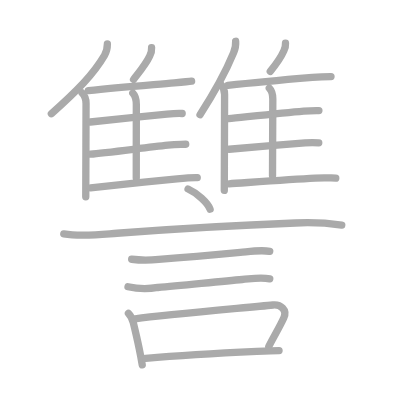
t = 0.00 s
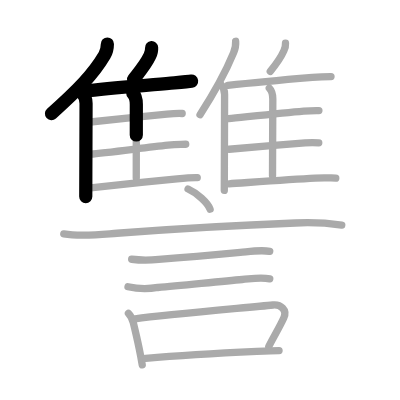
t = 4.50 s
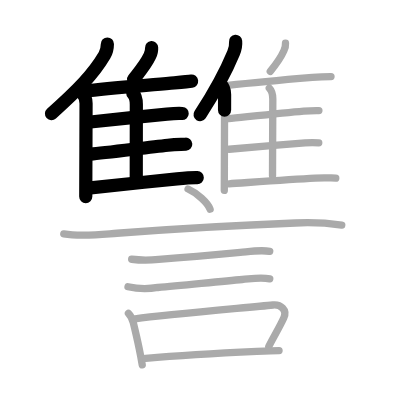
t = 9.25 s
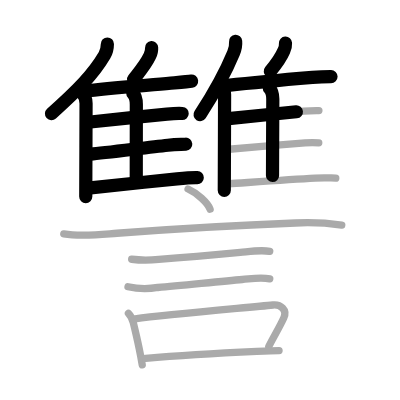
t = 13.75 s
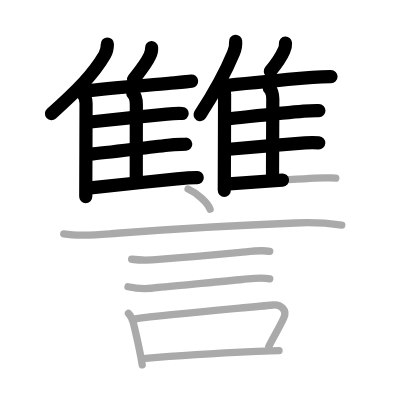
t = 15.50 s
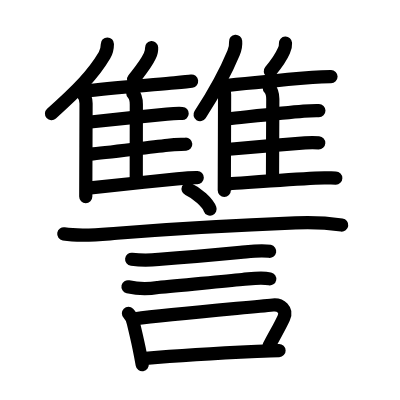
t = 23.00 s

The animated SVG that drew these frames (rendered in a browser with its animation timeline set to each time). Animation: 23 SMIL elements (animate=23); one cycle of 23.00 s.

<?xml version="1.0" standalone="no"?>
<!DOCTYPE svg PUBLIC "-//W3C//DTD SVG 1.1//EN"   "http://www.w3.org/Graphics/SVG/1.1/DTD/svg11.dtd">
<svg width="400px" height="400px"  version="1.1" xmlns="http://www.w3.org/2000/svg">
  <defs>
    <marker id="Triangle" viewBox="0 0 10 10" refX="0" refY="5" markerUnits="strokeWidth" markerWidth="3" style="stroke-opacity:0%;fill:#aaaaaa;" markerHeight="2" orient="auto">
      <path d="M 0 0 L 10 5 L 0 10 z" />
    </marker>
    
    <marker id="Arrow" viewBox="0 0 10 10" refX="5" refY="5" markerUnits="strokeWidth" markerWidth="1.8" style="stroke-opacity:0%;fill:#770000;" markerHeight="2" orient="auto">
      <path d="M 0 4 L 6 4 L 4 1 L 10 5 L 4 9 L 6 6 L 0 6 z" />
        <circle cx="5" cy="5" r="5" />
      </marker>
    
    <marker id="TriangleRed" viewBox="0 0 10 10" refX="0" refY="5" markerUnits="strokeWidth" markerWidth="3" style="stroke-opacity:0%;fill:#CC0000;" markerHeight="2" orient="auto">
      <path d="M 0 0 L 10 5 L 0 10 z" />
    </marker>
    
    <marker id="ArrowRed" viewBox="0 0 10 10" refX="5" refY="5" markerUnits="strokeWidth" markerWidth="1.8" style="stroke-opacity:0%;fill:#CC0000;" markerHeight="2" orient="auto">
      <path d="M 0 4 L 6 4 L 4 1 L 10 5 L 4 9 L 6 6 L 0 6 z" />
        <circle cx="5" cy="5" r="5" />
      </marker>
    
  </defs>
  
  <path style="fill:#ffffff; fill-opacity:100%; fill-rule:evenodd; stroke-width:0;" d="M 0 0 L 400px 0 L 400px 400px L 0 400px L 0 0" />

  <g transform="scale(3.6697247706422 3.6697247706422)">
<path style="fill:none; fill-opacity:0%; fill-rule:evenodd; stroke:#aaaaaa; stroke-opacity:100%; stroke-width: 1.5pt; stroke-linejoin:round; stroke-linecap:round;" d="M29.26 12c0 1.25-0.29 2.23-0.78 3.06c-3.12 5.28-7.33 9.5-14.48 15.93"></path>
<path style="fill:none; fill-opacity:0%; fill-rule:evenodd; stroke:#aaaaaa; stroke-opacity:100%; stroke-width: 1.5pt; stroke-linejoin:round; stroke-linecap:round;" d="M22.36 25.33c0.78 0.78 1.09 1.67 1.09 2.88c0 4.19-0.04 12.46-0.06 18.67c-0.01 2.93-0.02 5.39-0.02 6.75"></path>
<path style="fill:none; fill-opacity:0%; fill-rule:evenodd; stroke:#aaaaaa; stroke-opacity:100%; stroke-width: 1.5pt; stroke-linejoin:round; stroke-linecap:round;" d="M41.31 13c0.05 0.82-0.12 1.57-0.51 2.27c-1 2.16-2.15 3.49-4.4 6.37"></path>
<path style="fill:none; fill-opacity:0%; fill-rule:evenodd; stroke:#aaaaaa; stroke-opacity:100%; stroke-width: 1.5pt; stroke-linejoin:round; stroke-linecap:round;" d="M24.08 24.71c8.34-0.91 18.01-1.64 23.42-2.13c2.38-0.22 4.13-0.39 4.71-0.47"></path>
<path style="fill:none; fill-opacity:0%; fill-rule:evenodd; stroke:#aaaaaa; stroke-opacity:100%; stroke-width: 1.5pt; stroke-linejoin:round; stroke-linecap:round;" d="M36.19 25.4c0.83 0.83 0.96 1.97 0.96 3.1c0 4.98-0.02 14.3-0.02 20"></path>
<path style="fill:none; fill-opacity:0%; fill-rule:evenodd; stroke:#aaaaaa; stroke-opacity:100%; stroke-width: 1.5pt; stroke-linejoin:round; stroke-linecap:round;" d="M24.62 33.25c3.77-0.36 14.72-1.58 20.89-2.16c2.07-0.19 2.98-0.22 4.13-0.16"></path>
<path style="fill:none; fill-opacity:0%; fill-rule:evenodd; stroke:#aaaaaa; stroke-opacity:100%; stroke-width: 1.5pt; stroke-linejoin:round; stroke-linecap:round;" d="M24.68 42c3.86-0.3 14.63-1.73 21.08-2.43c2.42-0.26 3.61-0.19 4.85-0.27"></path>
<path style="fill:none; fill-opacity:0%; fill-rule:evenodd; stroke:#aaaaaa; stroke-opacity:100%; stroke-width: 1.5pt; stroke-linejoin:round; stroke-linecap:round;" d="M24.68 51.18c3.9-0.43 15.87-1.68 23.57-2.44c2.81-0.28 3.75-0.37 5.5-0.33"></path>
<path style="fill:none; fill-opacity:0%; fill-rule:evenodd; stroke:#aaaaaa; stroke-opacity:100%; stroke-width: 1.5pt; stroke-linejoin:round; stroke-linecap:round;" d="M64.21 11.25c0.09 1.01-0.22 2.34-0.57 3.18c-2.51 6.07-4.79 10.14-9.13 16.82"></path>
<path style="fill:none; fill-opacity:0%; fill-rule:evenodd; stroke:#aaaaaa; stroke-opacity:100%; stroke-width: 1.5pt; stroke-linejoin:round; stroke-linecap:round;" d="M60.16 22.98c0.87 0.87 1.04 1.65 1.04 2.75c0 4.51-0.04 13.3-0.06 19.65c-0.01 2.88-0.02 5.25-0.02 6.5"></path>
<path style="fill:none; fill-opacity:0%; fill-rule:evenodd; stroke:#aaaaaa; stroke-opacity:100%; stroke-width: 1.5pt; stroke-linejoin:round; stroke-linecap:round;" d="M77.8 11.75c0.04 0.73-0.1 1.42-0.43 2.05c-0.87 2.02-1.7 3.19-3.72 5.64"></path>
<path style="fill:none; fill-opacity:0%; fill-rule:evenodd; stroke:#aaaaaa; stroke-opacity:100%; stroke-width: 1.5pt; stroke-linejoin:round; stroke-linecap:round;" d="M62.08 23.28c3.91-0.44 15.99-1.6 23.05-2.19c2.56-0.21 3.12-0.21 5.07-0.22"></path>
<path style="fill:none; fill-opacity:0%; fill-rule:evenodd; stroke:#aaaaaa; stroke-opacity:100%; stroke-width: 1.5pt; stroke-linejoin:round; stroke-linecap:round;" d="M73.38 24c0.81 0.81 0.96 2 0.96 3.01c0 4.25-0.08 14.7-0.08 20.87"></path>
<path style="fill:none; fill-opacity:0%; fill-rule:evenodd; stroke:#aaaaaa; stroke-opacity:100%; stroke-width: 1.5pt; stroke-linejoin:round; stroke-linecap:round;" d="M62.29 32.33c3.75-0.37 14.4-1.51 20.46-2.05c2.07-0.19 3.25-0.15 4.15-0.15"></path>
<path style="fill:none; fill-opacity:0%; fill-rule:evenodd; stroke:#aaaaaa; stroke-opacity:100%; stroke-width: 1.5pt; stroke-linejoin:round; stroke-linecap:round;" d="M62.43 40.67c4.09-0.32 14.92-1.3 20.69-1.72c1.71-0.12 2.75-0.08 3.74-0.02"></path>
<path style="fill:none; fill-opacity:0%; fill-rule:evenodd; stroke:#aaaaaa; stroke-opacity:100%; stroke-width: 1.5pt; stroke-linejoin:round; stroke-linecap:round;" d="M62.43 50.09c4.86-0.33 16.44-1.22 23.45-1.57c3.01-0.15 3.87-0.02 5.62 0.01"></path>
<path style="fill:none; fill-opacity:0%; fill-rule:evenodd; stroke:#aaaaaa; stroke-opacity:100%; stroke-width: 1.5pt; stroke-linejoin:round; stroke-linecap:round;" d="M51.25 51.5c2.47 1.1 5.38 3.79 6 5.5"></path>
<path style="fill:none; fill-opacity:0%; fill-rule:evenodd; stroke:#aaaaaa; stroke-opacity:100%; stroke-width: 1.5pt; stroke-linejoin:round; stroke-linecap:round;" d="M17.38 63.73c4.83 0.79 9.59 0.21 14.5-0.17c15.37-1.18 35.7-2.31 48.63-2.8c4.23-0.21 8.43-0.02 12.62 0.56"></path>
<path style="fill:none; fill-opacity:0%; fill-rule:evenodd; stroke:#aaaaaa; stroke-opacity:100%; stroke-width: 1.5pt; stroke-linejoin:round; stroke-linecap:round;" d="M35.88 70.65c2.46 0.3 4.91 0.3 7.37 0.03c6.67-0.48 16.65-1.36 22.24-1.89c2.43-0.23 5.56-0.76 8.01-0.29"></path>
<path style="fill:none; fill-opacity:0%; fill-rule:evenodd; stroke:#aaaaaa; stroke-opacity:100%; stroke-width: 1.5pt; stroke-linejoin:round; stroke-linecap:round;" d="M34.88 78.15c2.69 0.59 5.4 0.65 8.13 0.19c6.84-0.58 17.44-1.73 23-2.18c2.5-0.2 4.98-0.67 7.5-0.17"></path>
<path style="fill:none; fill-opacity:0%; fill-rule:evenodd; stroke:#aaaaaa; stroke-opacity:100%; stroke-width: 1.5pt; stroke-linejoin:round; stroke-linecap:round;" d="M35 85.39c0.8 0.8 1.12 1.73 1.32 2.55c0.48 1.98 1.04 4.31 1.59 6.98c0.29 1.4 0.58 2.89 0.85 4.48"></path>
<path style="fill:none; fill-opacity:0%; fill-rule:evenodd; stroke:#aaaaaa; stroke-opacity:100%; stroke-width: 1.5pt; stroke-linejoin:round; stroke-linecap:round;" d="M36.83 86.87c8.84-1.17 30.33-3.02 37.55-3.76c2.07-0.21 3.98 1.31 2.94 3.54c-1.32 2.85-2.22 4.13-4.07 7.73"></path>
<path style="fill:none; fill-opacity:0%; fill-rule:evenodd; stroke:#aaaaaa; stroke-opacity:100%; stroke-width: 1.5pt; stroke-linejoin:round; stroke-linecap:round;" d="M39.67 97.65c3.74-0.31 19.87-1.38 30.33-1.88c2.38-0.11 4.46-0.2 6.04-0.24"></path>

<path style="fill:none; fill-opacity:0%; fill-rule:evenodd; stroke:#000000; stroke-opacity:100%; stroke-width: 2.7pt; stroke-linejoin:round; stroke-linecap:round;" d="M29.26 12c0 1.25-0.29 2.23-0.78 3.06c-3.12 5.28-7.33 9.5-14.48 15.93" pathLength="100" stroke-dashoffset="100" stroke-dasharray="100 105"><animate id="dashAnim1" attributeName="stroke-dashoffset" from="100" to="0" dur="1s" calcMode="linear" fill="freeze"/></path>
<path style="fill:none; fill-opacity:0%; fill-rule:evenodd; stroke:#000000; stroke-opacity:100%; stroke-width: 2.7pt; stroke-linejoin:round; stroke-linecap:round;" d="M22.36 25.33c0.78 0.78 1.09 1.67 1.09 2.88c0 4.19-0.04 12.46-0.06 18.67c-0.01 2.93-0.02 5.39-0.02 6.75" pathLength="100" stroke-dashoffset="100" stroke-dasharray="100 105"><animate id="dashAnim2" attributeName="stroke-dashoffset" from="100" to="0" dur="1s" calcMode="linear" begin="dashAnim1.end" fill="freeze"/></path>
<path style="fill:none; fill-opacity:0%; fill-rule:evenodd; stroke:#000000; stroke-opacity:100%; stroke-width: 2.7pt; stroke-linejoin:round; stroke-linecap:round;" d="M41.31 13c0.05 0.82-0.12 1.57-0.51 2.27c-1 2.16-2.15 3.49-4.4 6.37" pathLength="100" stroke-dashoffset="100" stroke-dasharray="100 105"><animate id="dashAnim3" attributeName="stroke-dashoffset" from="100" to="0" dur="1s" calcMode="linear" begin="dashAnim2.end" fill="freeze"/></path>
<path style="fill:none; fill-opacity:0%; fill-rule:evenodd; stroke:#000000; stroke-opacity:100%; stroke-width: 2.7pt; stroke-linejoin:round; stroke-linecap:round;" d="M24.08 24.71c8.34-0.91 18.01-1.64 23.42-2.13c2.38-0.22 4.13-0.39 4.71-0.47" pathLength="100" stroke-dashoffset="100" stroke-dasharray="100 105"><animate id="dashAnim4" attributeName="stroke-dashoffset" from="100" to="0" dur="1s" calcMode="linear" begin="dashAnim3.end" fill="freeze"/></path>
<path style="fill:none; fill-opacity:0%; fill-rule:evenodd; stroke:#000000; stroke-opacity:100%; stroke-width: 2.7pt; stroke-linejoin:round; stroke-linecap:round;" d="M36.19 25.4c0.83 0.83 0.96 1.97 0.96 3.1c0 4.98-0.02 14.3-0.02 20" pathLength="100" stroke-dashoffset="100" stroke-dasharray="100 105"><animate id="dashAnim5" attributeName="stroke-dashoffset" from="100" to="0" dur="1s" calcMode="linear" begin="dashAnim4.end" fill="freeze"/></path>
<path style="fill:none; fill-opacity:0%; fill-rule:evenodd; stroke:#000000; stroke-opacity:100%; stroke-width: 2.7pt; stroke-linejoin:round; stroke-linecap:round;" d="M24.62 33.25c3.77-0.36 14.72-1.58 20.89-2.16c2.07-0.19 2.98-0.22 4.13-0.16" pathLength="100" stroke-dashoffset="100" stroke-dasharray="100 105"><animate id="dashAnim6" attributeName="stroke-dashoffset" from="100" to="0" dur="1s" calcMode="linear" begin="dashAnim5.end" fill="freeze"/></path>
<path style="fill:none; fill-opacity:0%; fill-rule:evenodd; stroke:#000000; stroke-opacity:100%; stroke-width: 2.7pt; stroke-linejoin:round; stroke-linecap:round;" d="M24.68 42c3.86-0.3 14.63-1.73 21.08-2.43c2.42-0.26 3.61-0.19 4.85-0.27" pathLength="100" stroke-dashoffset="100" stroke-dasharray="100 105"><animate id="dashAnim7" attributeName="stroke-dashoffset" from="100" to="0" dur="1s" calcMode="linear" begin="dashAnim6.end" fill="freeze"/></path>
<path style="fill:none; fill-opacity:0%; fill-rule:evenodd; stroke:#000000; stroke-opacity:100%; stroke-width: 2.7pt; stroke-linejoin:round; stroke-linecap:round;" d="M24.68 51.18c3.9-0.43 15.87-1.68 23.57-2.44c2.81-0.28 3.75-0.37 5.5-0.33" pathLength="100" stroke-dashoffset="100" stroke-dasharray="100 105"><animate id="dashAnim8" attributeName="stroke-dashoffset" from="100" to="0" dur="1s" calcMode="linear" begin="dashAnim7.end" fill="freeze"/></path>
<path style="fill:none; fill-opacity:0%; fill-rule:evenodd; stroke:#000000; stroke-opacity:100%; stroke-width: 2.7pt; stroke-linejoin:round; stroke-linecap:round;" d="M64.21 11.25c0.09 1.01-0.22 2.34-0.57 3.18c-2.51 6.07-4.79 10.14-9.13 16.82" pathLength="100" stroke-dashoffset="100" stroke-dasharray="100 105"><animate id="dashAnim9" attributeName="stroke-dashoffset" from="100" to="0" dur="1s" calcMode="linear" begin="dashAnim8.end" fill="freeze"/></path>
<path style="fill:none; fill-opacity:0%; fill-rule:evenodd; stroke:#000000; stroke-opacity:100%; stroke-width: 2.7pt; stroke-linejoin:round; stroke-linecap:round;" d="M60.16 22.98c0.87 0.87 1.04 1.65 1.04 2.75c0 4.51-0.04 13.3-0.06 19.65c-0.01 2.88-0.02 5.25-0.02 6.5" pathLength="100" stroke-dashoffset="100" stroke-dasharray="100 105"><animate id="dashAnim10" attributeName="stroke-dashoffset" from="100" to="0" dur="1s" calcMode="linear" begin="dashAnim9.end" fill="freeze"/></path>
<path style="fill:none; fill-opacity:0%; fill-rule:evenodd; stroke:#000000; stroke-opacity:100%; stroke-width: 2.7pt; stroke-linejoin:round; stroke-linecap:round;" d="M77.8 11.75c0.04 0.73-0.1 1.42-0.43 2.05c-0.87 2.02-1.7 3.19-3.72 5.64" pathLength="100" stroke-dashoffset="100" stroke-dasharray="100 105"><animate id="dashAnim11" attributeName="stroke-dashoffset" from="100" to="0" dur="1s" calcMode="linear" begin="dashAnim10.end" fill="freeze"/></path>
<path style="fill:none; fill-opacity:0%; fill-rule:evenodd; stroke:#000000; stroke-opacity:100%; stroke-width: 2.7pt; stroke-linejoin:round; stroke-linecap:round;" d="M62.08 23.28c3.91-0.44 15.99-1.6 23.05-2.19c2.56-0.21 3.12-0.21 5.07-0.22" pathLength="100" stroke-dashoffset="100" stroke-dasharray="100 105"><animate id="dashAnim12" attributeName="stroke-dashoffset" from="100" to="0" dur="1s" calcMode="linear" begin="dashAnim11.end" fill="freeze"/></path>
<path style="fill:none; fill-opacity:0%; fill-rule:evenodd; stroke:#000000; stroke-opacity:100%; stroke-width: 2.7pt; stroke-linejoin:round; stroke-linecap:round;" d="M73.38 24c0.81 0.81 0.96 2 0.96 3.01c0 4.25-0.08 14.7-0.08 20.87" pathLength="100" stroke-dashoffset="100" stroke-dasharray="100 105"><animate id="dashAnim13" attributeName="stroke-dashoffset" from="100" to="0" dur="1s" calcMode="linear" begin="dashAnim12.end" fill="freeze"/></path>
<path style="fill:none; fill-opacity:0%; fill-rule:evenodd; stroke:#000000; stroke-opacity:100%; stroke-width: 2.7pt; stroke-linejoin:round; stroke-linecap:round;" d="M62.29 32.33c3.75-0.37 14.4-1.51 20.46-2.05c2.07-0.19 3.25-0.15 4.15-0.15" pathLength="100" stroke-dashoffset="100" stroke-dasharray="100 105"><animate id="dashAnim14" attributeName="stroke-dashoffset" from="100" to="0" dur="1s" calcMode="linear" begin="dashAnim13.end" fill="freeze"/></path>
<path style="fill:none; fill-opacity:0%; fill-rule:evenodd; stroke:#000000; stroke-opacity:100%; stroke-width: 2.7pt; stroke-linejoin:round; stroke-linecap:round;" d="M62.43 40.67c4.09-0.32 14.92-1.3 20.69-1.72c1.71-0.12 2.75-0.08 3.74-0.02" pathLength="100" stroke-dashoffset="100" stroke-dasharray="100 105"><animate id="dashAnim15" attributeName="stroke-dashoffset" from="100" to="0" dur="1s" calcMode="linear" begin="dashAnim14.end" fill="freeze"/></path>
<path style="fill:none; fill-opacity:0%; fill-rule:evenodd; stroke:#000000; stroke-opacity:100%; stroke-width: 2.7pt; stroke-linejoin:round; stroke-linecap:round;" d="M62.43 50.09c4.86-0.33 16.44-1.22 23.45-1.57c3.01-0.15 3.87-0.02 5.62 0.01" pathLength="100" stroke-dashoffset="100" stroke-dasharray="100 105"><animate id="dashAnim16" attributeName="stroke-dashoffset" from="100" to="0" dur="1s" calcMode="linear" begin="dashAnim15.end" fill="freeze"/></path>
<path style="fill:none; fill-opacity:0%; fill-rule:evenodd; stroke:#000000; stroke-opacity:100%; stroke-width: 2.7pt; stroke-linejoin:round; stroke-linecap:round;" d="M51.25 51.5c2.47 1.1 5.38 3.79 6 5.5" pathLength="100" stroke-dashoffset="100" stroke-dasharray="100 105"><animate id="dashAnim17" attributeName="stroke-dashoffset" from="100" to="0" dur="1s" calcMode="linear" begin="dashAnim16.end" fill="freeze"/></path>
<path style="fill:none; fill-opacity:0%; fill-rule:evenodd; stroke:#000000; stroke-opacity:100%; stroke-width: 2.7pt; stroke-linejoin:round; stroke-linecap:round;" d="M17.38 63.73c4.83 0.79 9.59 0.21 14.5-0.17c15.37-1.18 35.7-2.31 48.63-2.8c4.23-0.21 8.43-0.02 12.62 0.56" pathLength="100" stroke-dashoffset="100" stroke-dasharray="100 105"><animate id="dashAnim18" attributeName="stroke-dashoffset" from="100" to="0" dur="1s" calcMode="linear" begin="dashAnim17.end" fill="freeze"/></path>
<path style="fill:none; fill-opacity:0%; fill-rule:evenodd; stroke:#000000; stroke-opacity:100%; stroke-width: 2.7pt; stroke-linejoin:round; stroke-linecap:round;" d="M35.88 70.65c2.46 0.3 4.91 0.3 7.37 0.03c6.67-0.48 16.65-1.36 22.24-1.89c2.43-0.23 5.56-0.76 8.01-0.29" pathLength="100" stroke-dashoffset="100" stroke-dasharray="100 105"><animate id="dashAnim19" attributeName="stroke-dashoffset" from="100" to="0" dur="1s" calcMode="linear" begin="dashAnim18.end" fill="freeze"/></path>
<path style="fill:none; fill-opacity:0%; fill-rule:evenodd; stroke:#000000; stroke-opacity:100%; stroke-width: 2.7pt; stroke-linejoin:round; stroke-linecap:round;" d="M34.88 78.15c2.69 0.59 5.4 0.65 8.13 0.19c6.84-0.58 17.44-1.73 23-2.18c2.5-0.2 4.98-0.67 7.5-0.17" pathLength="100" stroke-dashoffset="100" stroke-dasharray="100 105"><animate id="dashAnim20" attributeName="stroke-dashoffset" from="100" to="0" dur="1s" calcMode="linear" begin="dashAnim19.end" fill="freeze"/></path>
<path style="fill:none; fill-opacity:0%; fill-rule:evenodd; stroke:#000000; stroke-opacity:100%; stroke-width: 2.7pt; stroke-linejoin:round; stroke-linecap:round;" d="M35 85.39c0.8 0.8 1.12 1.73 1.32 2.55c0.48 1.98 1.04 4.31 1.59 6.98c0.29 1.4 0.58 2.89 0.85 4.48" pathLength="100" stroke-dashoffset="100" stroke-dasharray="100 105"><animate id="dashAnim21" attributeName="stroke-dashoffset" from="100" to="0" dur="1s" calcMode="linear" begin="dashAnim20.end" fill="freeze"/></path>
<path style="fill:none; fill-opacity:0%; fill-rule:evenodd; stroke:#000000; stroke-opacity:100%; stroke-width: 2.7pt; stroke-linejoin:round; stroke-linecap:round;" d="M36.83 86.87c8.84-1.17 30.33-3.02 37.55-3.76c2.07-0.21 3.98 1.31 2.94 3.54c-1.32 2.85-2.22 4.13-4.07 7.73" pathLength="100" stroke-dashoffset="100" stroke-dasharray="100 105"><animate id="dashAnim22" attributeName="stroke-dashoffset" from="100" to="0" dur="1s" calcMode="linear" begin="dashAnim21.end" fill="freeze"/></path>
<path style="fill:none; fill-opacity:0%; fill-rule:evenodd; stroke:#000000; stroke-opacity:100%; stroke-width: 2.7pt; stroke-linejoin:round; stroke-linecap:round;" d="M39.67 97.65c3.74-0.31 19.87-1.38 30.33-1.88c2.38-0.11 4.46-0.2 6.04-0.24" pathLength="100" stroke-dashoffset="100" stroke-dasharray="100 105"><animate id="dashAnim23" attributeName="stroke-dashoffset" from="100" to="0" dur="1s" calcMode="linear" begin="dashAnim22.end" fill="freeze"/></path>

</g>

</svg>  
          
